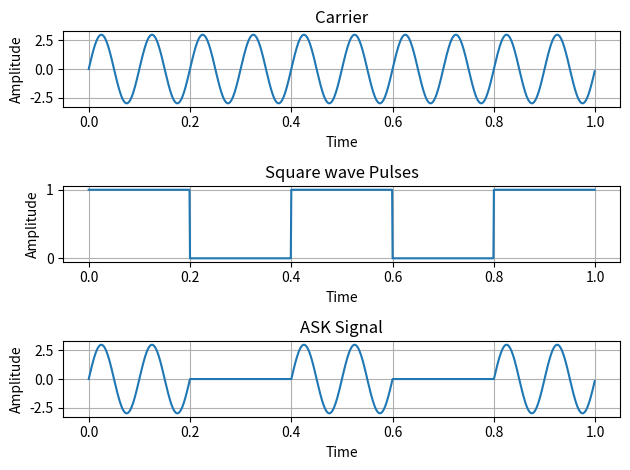

Source code (Python):
import matplotlib.pylab as plt
import numpy as num

F1=10 
F2=2 

A=3
t=num.arange(0,1,0.001)
x=A*num.sin(2*num.pi*F1*t)
u=[]
b=[0.2,0.4,0.6,0.8,1.0]
s=1
for i in t:
    if(i==b[0]):
        b.pop(0)
        if(s==0):
            s=1
        else:
            s=0
       
    u.append(s)
v=[]
for i in range(len(t)):
    v.append(A*num.sin(2*num.pi*F1*t[i])*u[i])
    
plt.subplot(3,1,1)
plt.plot(t,x)
plt.xlabel('Time')
plt.ylabel('Amplitude')
plt.title('Carrier')
plt.grid(True)

plt.subplot(3,1,2)
plt.plot(t,u)
plt.xlabel('Time')
plt.ylabel('Amplitude')
plt.title('Square wave Pulses')
plt.grid(True)

plt.subplot(3,1,3)
plt.plot(t,v)
plt.xlabel('Time')
plt.ylabel('Amplitude')
plt.title('ASK Signal')
plt.grid(True)
plt.tight_layout()
plt.show()

